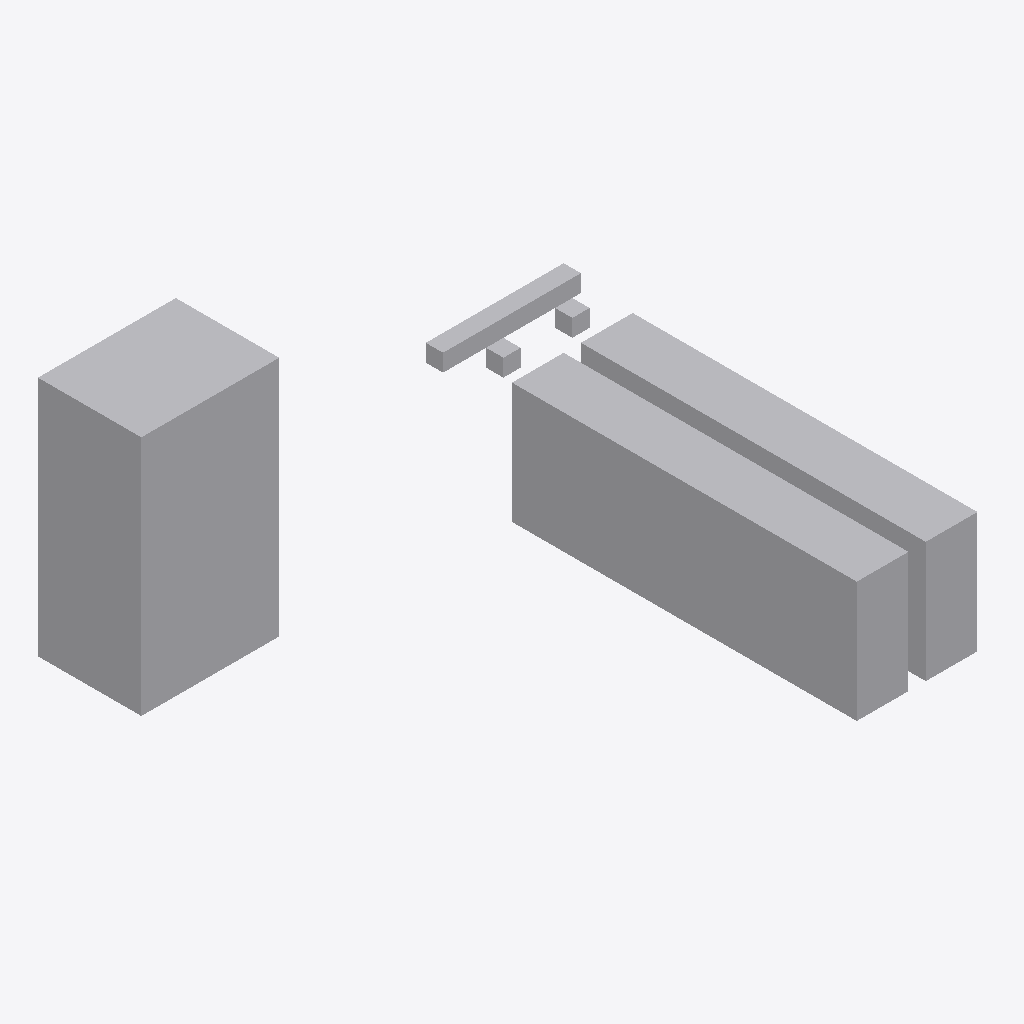
Isometric view of an IFC building model (IFC-SPF (STEP), schema IFC4, length unit millimetre), seen from the south-west, elements coloured by IFC class: 6 other elements (light grey).
Extent 1.4 m × 1.4 m × 0.7 m (x, y, z). Storeys (1): Level 0 at 0.00 m. Elements (6): 2 IfcSpaceHeater, 2 IfcValve, 1 IfcBoiler, 1 IfcDistributionChamberElement.

HEADER;
FILE_DESCRIPTION((''),'2;1');
FILE_NAME('','2017-02-15T10:05:42',(''),(''),'Xbim File Processor version 4.0.0.0','Xbim version 4.0.0.0','');
FILE_SCHEMA(('IFC4'));
ENDSEC;
DATA;
#1=IFCPROJECT('2bl$SR$WLE_vfakZJP_4u9',#2,'DistribtuionSystemExample',$,$,$,$,(#20,#23),#8);
#24=IFCSITE('0RhWHPOGDEjxSIE6rCWstM',#2,'Default site',$,$,#25,$,$,.ELEMENT.,$,$,$,$,$);
#29=IFCBUILDING('2ZnFfdufLFWeZDwFFJsBGV',#2,'Default building',$,$,#30,$,$,.ELEMENT.,$,$,$);
#34=IFCBUILDINGSTOREY('2IB11I6DLEoOL6MC9f$RIo',#2,'Level 0',$,$,#35,$,$,.ELEMENT.,$);
#48=IFCBOILER('3q_cccbl11JPTiQnuQHXZ2',#2,'Boiler',$,$,#58,#57,$,$);
#199=IFCSPACEHEATER('2I_dxpJwP5QQs09IvYTI$$',#2,'SpaceHeater1',$,$,#209,#208,$,$);
#232=IFCSPACEHEATER('3IOc60VO9A0Aww89JAO_yO',#2,'SpaceHeater2',$,$,#242,#241,$,$);
#75=IFCDISTRIBUTIONCHAMBERELEMENT('2V9zcsYhHDdAKPXr$DwSL9',#2,'Manifold',$,$,#85,#84,$,$);
#129=IFCVALVE('1qnf$32sTFch7niF9Z82s0',#2,'Valve1',$,$,#139,#138,$,$);
#164=IFCVALVE('3Rajj01bnCrAEWOthFoONF',#2,'Valve2',$,$,#174,#173,$,$);
ENDSEC;
